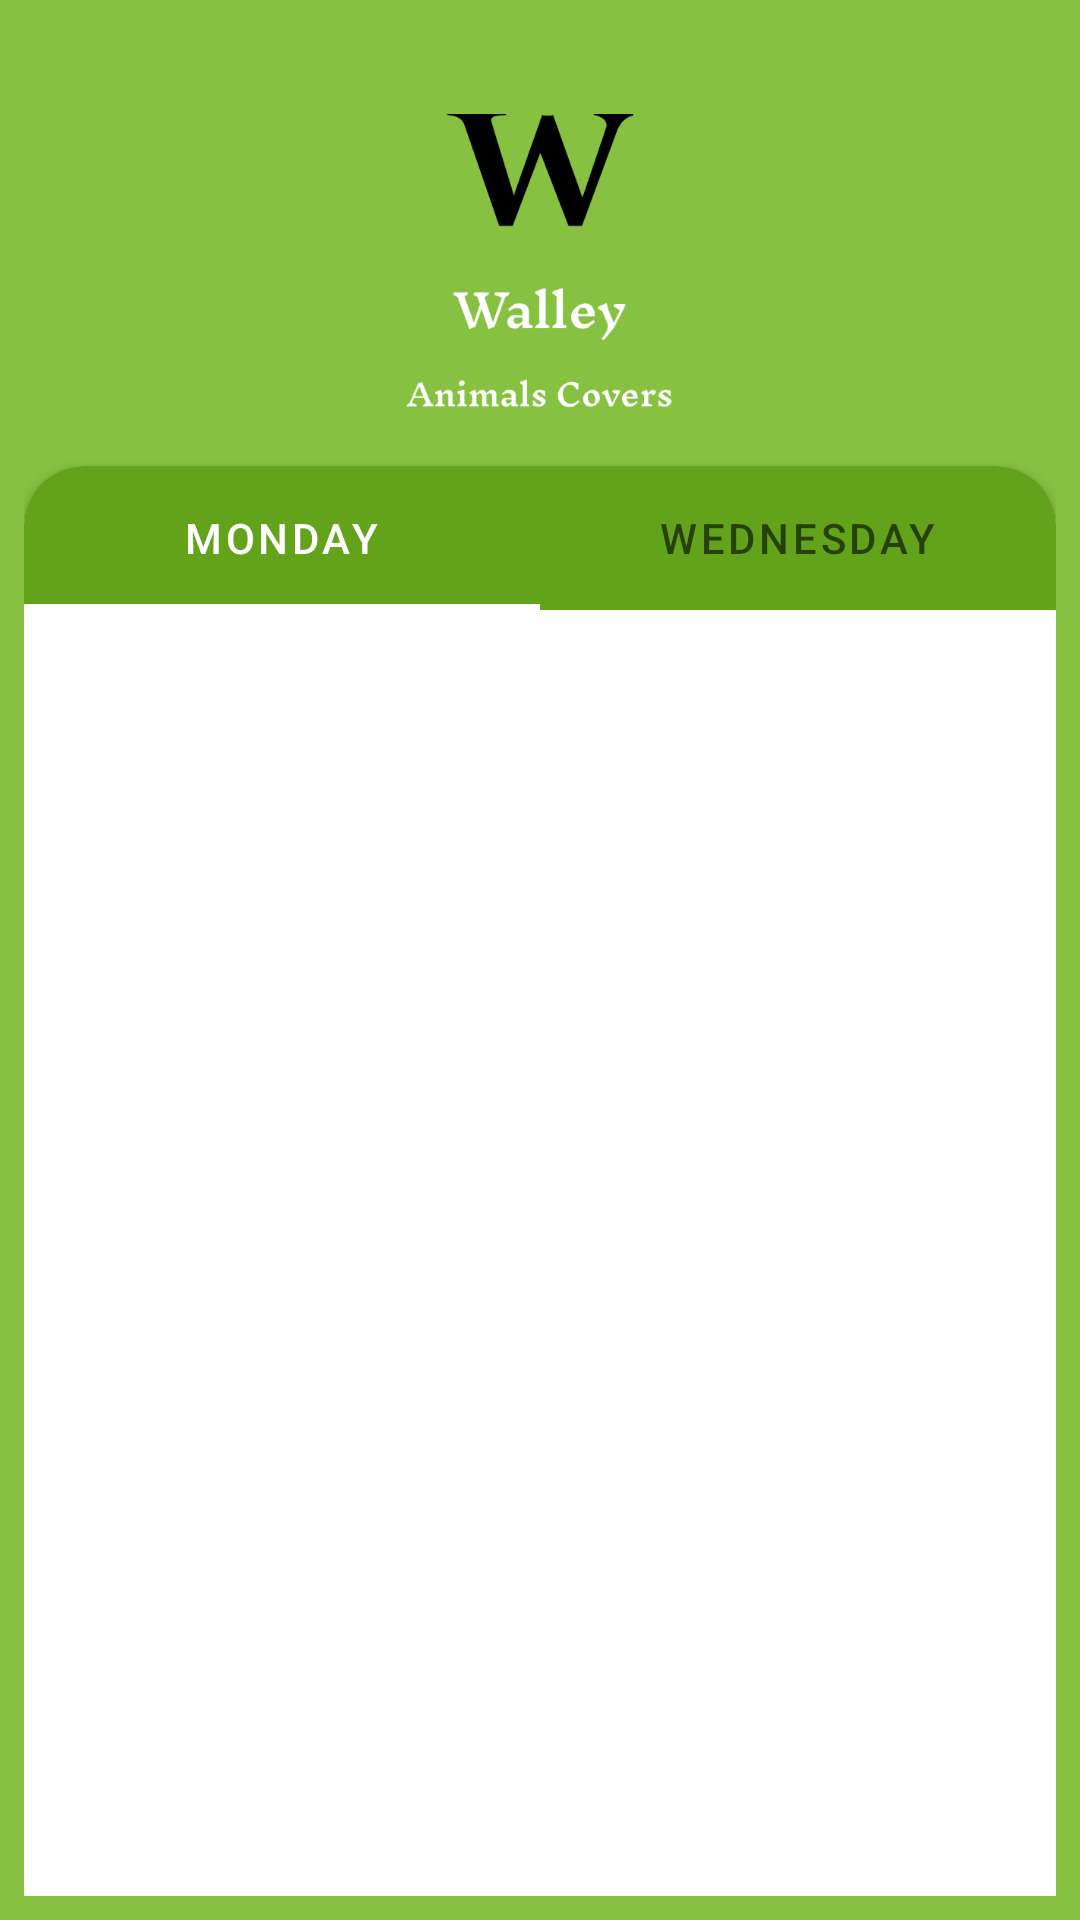

Here is an Android app screen rendered from its layout file. Give the layout XML and the strings, colors and styles it references.
<!-- AndroidManifest.xml: application theme Theme.WalleyAnimalsCovers -->
<!-- res/layout/main_screen_walley.xml -->
<?xml version="1.0" encoding="utf-8"?>
<androidx.constraintlayout.widget.ConstraintLayout xmlns:android="http://schemas.android.com/apk/res/android"
    xmlns:app="http://schemas.android.com/apk/res-auto"
    xmlns:tools="http://schemas.android.com/tools"
    android:layout_width="match_parent"
    android:background="@color/bg_main"
    android:padding="8dp"
    android:layout_height="match_parent">

    <ImageView
        android:id="@+id/imageView"
        android:layout_width="150dp"
        android:layout_height="120dp"
        android:layout_marginTop="30dp"
        app:layout_constraintEnd_toEndOf="parent"
        app:layout_constraintStart_toStartOf="parent"
        app:layout_constraintTop_toTopOf="parent"
        app:srcCompat="@drawable/walley_animals_covers_logo" />

    <androidx.cardview.widget.CardView
        android:layout_width="0dp"
        android:layout_height="500dp"
        app:layout_constraintBottom_toBottomOf="parent"
        app:layout_constraintEnd_toEndOf="parent"
        app:cardCornerRadius="20dp"
        app:layout_constraintStart_toStartOf="parent"
        app:layout_constraintTop_toBottomOf="@+id/imageView"
        app:layout_constraintVertical_bias="0.110000014" >

        <androidx.constraintlayout.widget.ConstraintLayout
            android:layout_width="match_parent"
            android:layout_height="match_parent">

            <com.google.android.material.tabs.TabLayout
                android:id="@+id/tabLayout"
                android:layout_width="0dp"
                android:background="@color/bg_tab"
                android:layout_height="wrap_content"
                app:layout_constraintEnd_toEndOf="parent"
                app:layout_constraintStart_toStartOf="parent"
                app:layout_constraintTop_toTopOf="parent">

                <com.google.android.material.tabs.TabItem
                    android:layout_width="wrap_content"
                    android:layout_height="wrap_content"
                    android:text="Monday" />

                <com.google.android.material.tabs.TabItem
                    android:layout_width="wrap_content"
                    android:layout_height="wrap_content"
                    android:text="Wednesday" />
            </com.google.android.material.tabs.TabLayout>

            <androidx.viewpager2.widget.ViewPager2
                android:id="@+id/viewPwalley"
                android:layout_width="0dp"
                android:layout_height="0dp"
                app:layout_constraintBottom_toBottomOf="parent"
                app:layout_constraintEnd_toEndOf="parent"
                app:layout_constraintStart_toStartOf="parent"
                app:layout_constraintTop_toBottomOf="@+id/tabLayout" />
        </androidx.constraintlayout.widget.ConstraintLayout>
    </androidx.cardview.widget.CardView>
</androidx.constraintlayout.widget.ConstraintLayout>
<!-- resources referenced by this layout -->
<resources>
  <color name="bg_main">#86C142</color>
  <color name="bg_tab">#63A21B</color>
  <!-- drawable walley_animals_covers_logo: png bitmap (drawable, 16842 bytes) -->
  <style name="Theme.WalleyAnimalsCovers" parent="Theme.MaterialComponents.DayNight.DarkActionBar">
          
          <item name="colorPrimary">@color/white</item>
          <item name="colorPrimaryVariant">@color/purple_700</item>
          <item name="colorOnPrimary">@color/white</item>
          
          <item name="colorSecondary">@color/bg_tab</item>
          <item name="colorSecondaryVariant">@color/teal_700</item>
          <item name="colorOnSecondary">@color/white</item>
          <item name="android:windowFullscreen">true</item>
          <item name="windowActionBar">false</item>
          <item name="windowNoTitle">true</item>
          
          <item name="android:statusBarColor" tools:targetApi="l">?attr/colorPrimaryVariant</item>
          
      </style>
  <color name="white">#FFFFFFFF</color>
  <color name="purple_700">#FF3700B3</color>
  <color name="teal_700">#FF018786</color>
</resources>
